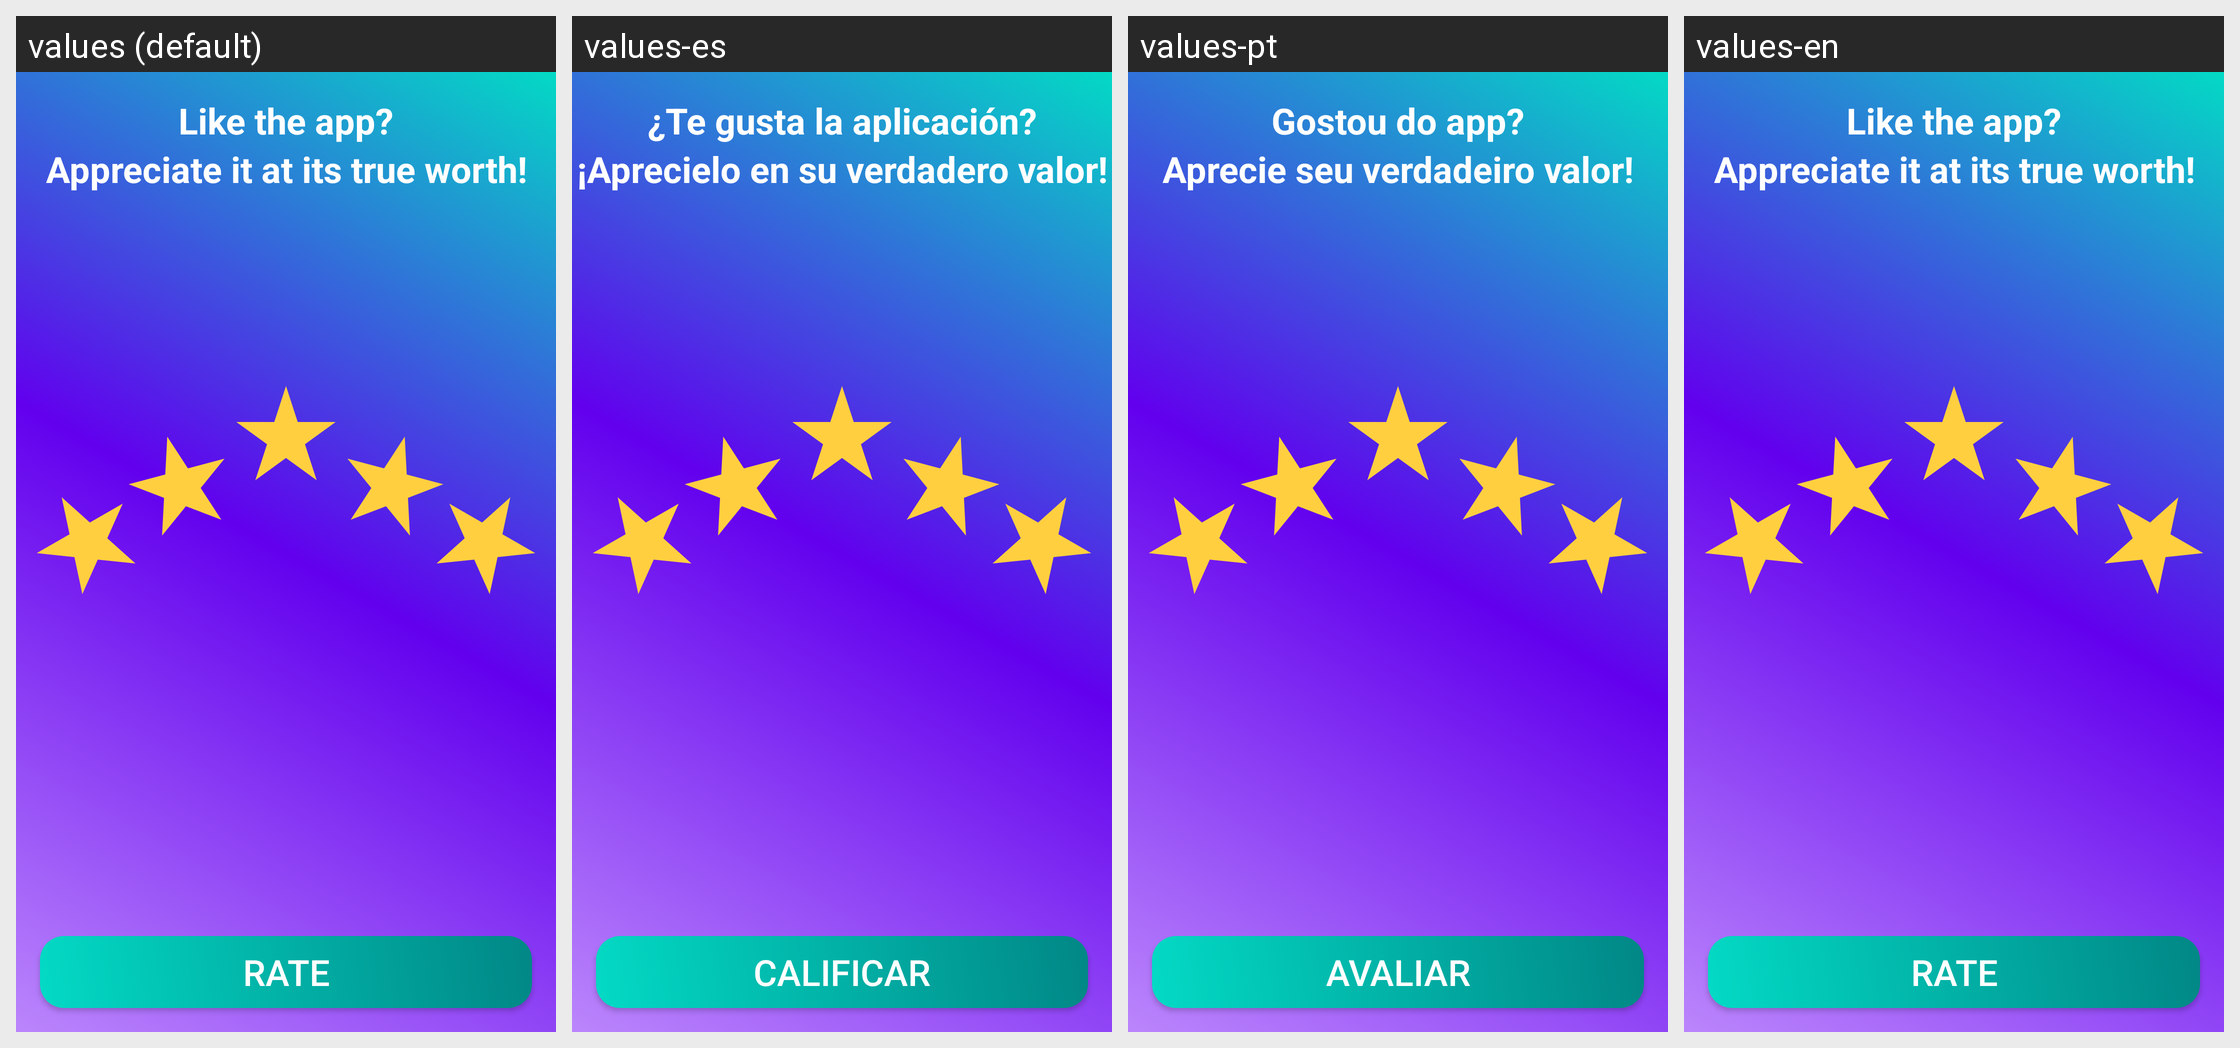

Here is an Android app screen in its default locale and in the app's own translations. Write out the translated-string differences for the strings that appear on this screen.
Android screen res/layout/review_fragment.xml rendered under 4 locales, left to right: values (default), values-es, values-pt, values-en. Device: Nexus 5 (rendered at 1080×1920; each locale shown at half size, 540×960, under a caption strip naming it); theme Theme.ProductCalc.
Other locales in the repository, not shown: values-de, values-fr, values-ru.
Strings drawn on this screen, with the default value and each locale's value (text and hints the layout hard-codes, and strings that could not be matched under every locale, appear in the picture but are not listed):

review_title_label
  values: Like the app?
      Appreciate it at its true worth!
  values-es: ¿Te gusta la aplicación?
      ¡Aprecielo en su verdadero valor!
  values-pt: Gostou do app?
      Aprecie seu verdadeiro valor!
  values-en: Like the app?
      Appreciate it at its true worth!  [not translated; the default value is used]

rate_button_label
  values: Rate
  values-es: Calificar
  values-pt: Avaliar
  values-en: Rate  [not translated; the default value is used]
